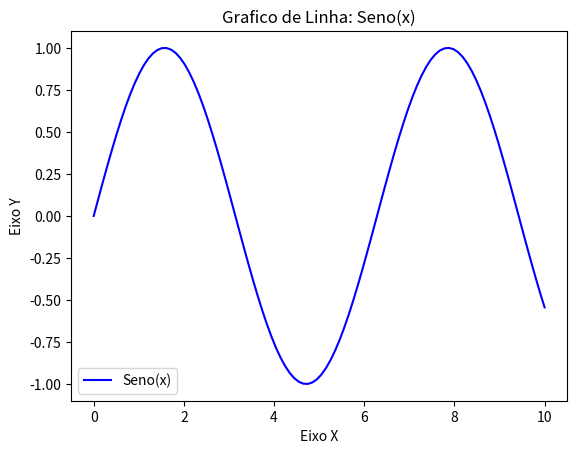
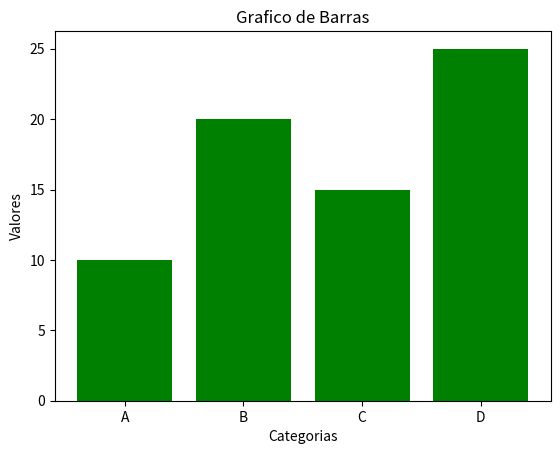

Write the Python code that produced these figures, in order.
import matplotlib.pyplot as plt
import numpy as np

###############################
# Exemplo 1: Grafico de Linhas
###############################

# Dados para o grafico de linha
x = np.linspace(0, 10, 100) # 100 pontos entre 0 e 10
y = np.sin(x) # Função seno

# Criando o grafico de linha
plt.plot(x, y, label = "Seno(x)", color = 'b')

# Adicionando titulo e colunas
plt.title('Grafico de Linha: Seno(x)')
plt.xlabel('Eixo X')
plt.ylabel('Eixo Y')
plt.legend()
plt.show()

###############################
# Exemplo 2: Grafico de Barras
###############################

categorias = ['A', 'B', 'C', 'D']
valores = [10,20,15,25]

plt.bar(categorias, valores, color = 'green')

plt.title('Grafico de Barras')
plt.xlabel('Categorias')
plt.ylabel('Valores')
plt.show()
